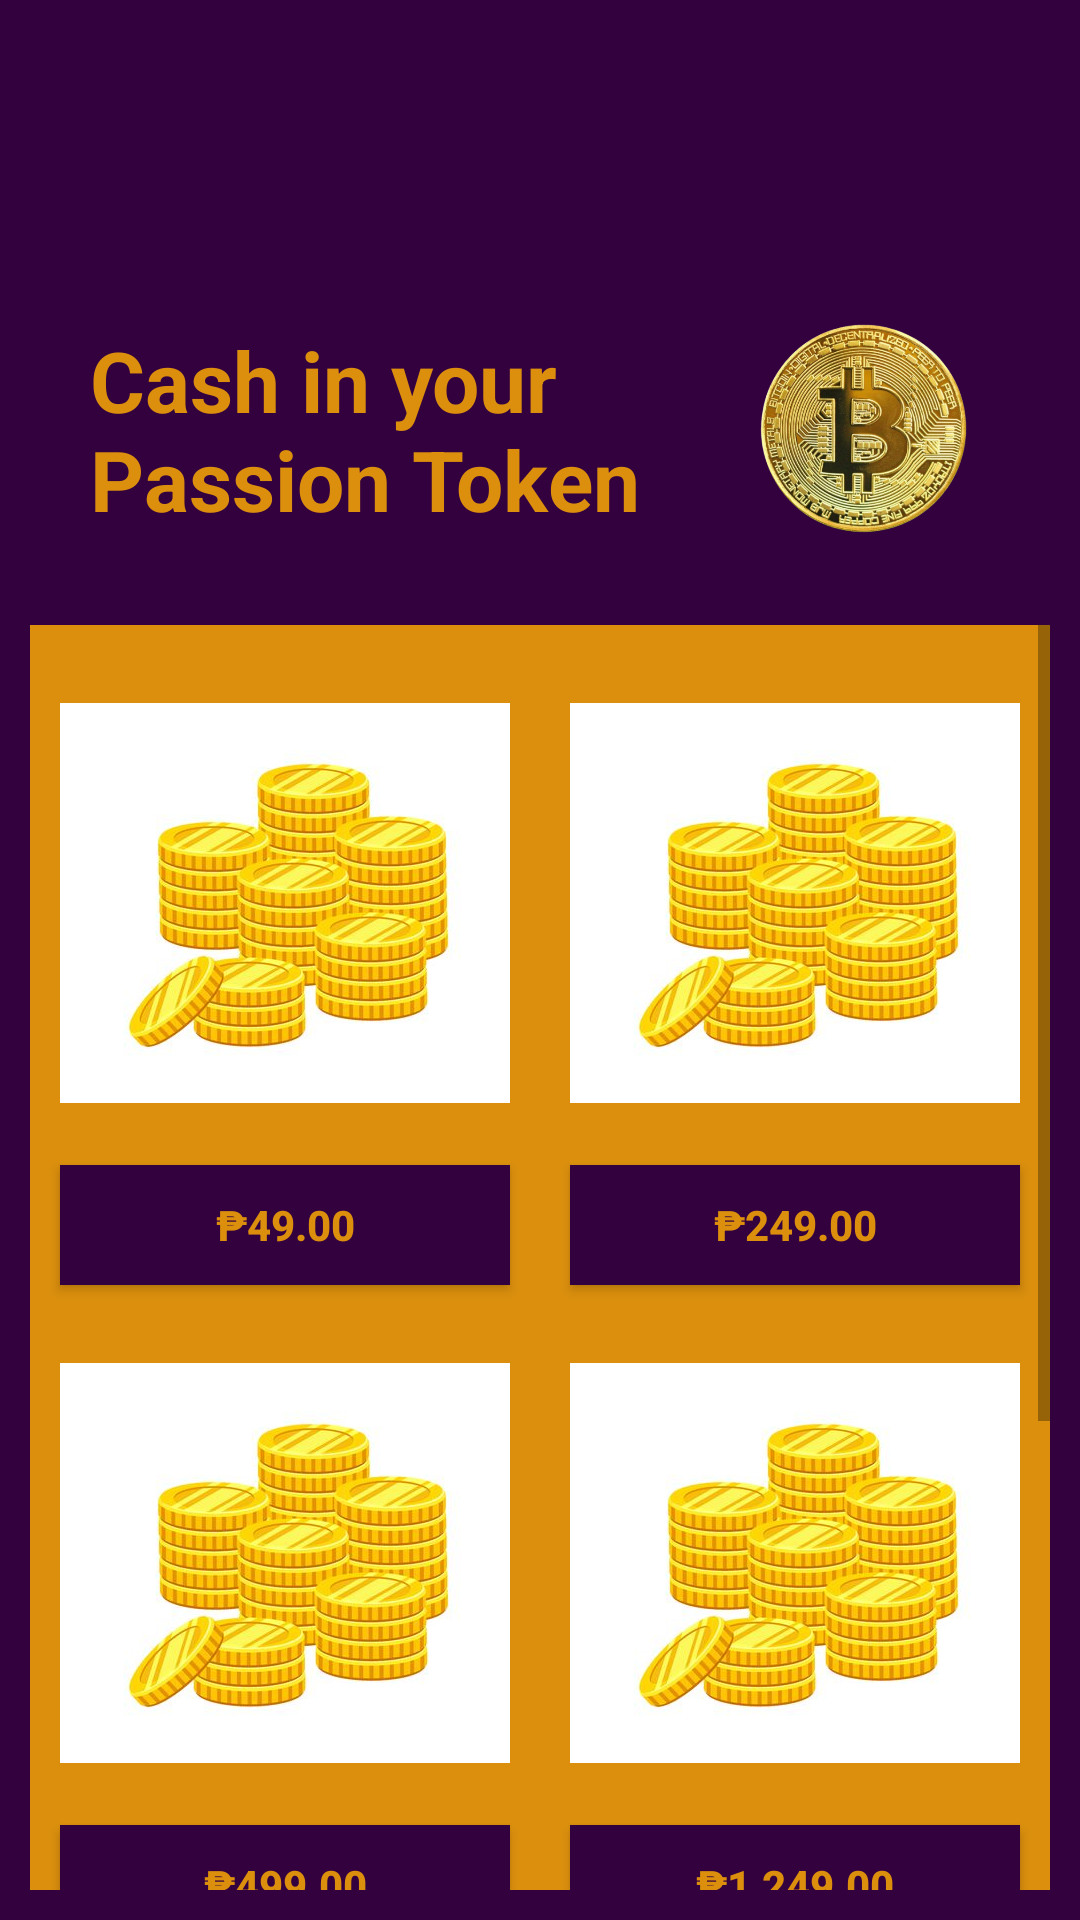

Android layout source for this screen:
<!-- AndroidManifest.xml: application theme Theme.PassionVenture -->
<!-- res/layout/activity_passion_token_view.xml -->
<?xml version="1.0" encoding="utf-8"?>
<RelativeLayout xmlns:android="http://schemas.android.com/apk/res/android"
    xmlns:app="http://schemas.android.com/apk/res-auto"
    xmlns:tools="http://schemas.android.com/tools"
    android:layout_width="match_parent"
    android:layout_height="match_parent"
    android:background="#34013f"
    android:padding = "10dp"
    tools:context=".PassionTokenView">

    <Button
        android:id = "@+id/BtnBack"
        android:layout_width="50dp"
        android:layout_height="wrap_content"
        android:background="@drawable/arrow"
        android:layout_marginTop="10dp"/>

    <ImageView
        android:id = "@+id/logo"
        android:layout_width="200dp"
        android:layout_height="200dp"
        android:src = "@drawable/logo"
        android:layout_toRightOf="@id/BtnBack"
        android:layout_marginTop="-75dp"
        android:layout_marginLeft="55dp"/>

    <TextView
        android:id="@+id/txtToken"
        android:layout_width="250dp"
        android:layout_height="wrap_content"
        android:layout_below="@id/BtnBack"
        android:layout_marginStart="20dp"
        android:layout_marginTop="40dp"
        android:layout_marginEnd="20dp"
        android:layout_marginBottom="20dp"
        android:text="Cash in your Passion Token"
        android:textColor="#db8f0d"
        android:textSize="28dp"
        android:textStyle="bold" />

    <ImageView
        android:layout_width="75dp"
        android:layout_height="70dp"
        android:src="@drawable/token_img"
        android:layout_below="@id/BtnBack"
        android:layout_marginLeft="-50dp"
        android:layout_marginTop="40dp"
        android:layout_toRightOf="@id/txtToken"/>

    <ScrollView
        android:layout_width="match_parent"
        android:layout_height="match_parent"
        android:layout_below="@id/txtToken"
        android:background="#db8f0d"
        android:layout_marginTop="10dp">

        <RelativeLayout
            android:layout_width="match_parent"
            android:layout_height="wrap_content"
            android:padding="5dp">

            
            <ImageView
                android:id="@+id/img1"
                android:layout_width="150dp"
                android:layout_height="165dp"
                android:layout_marginStart="5dp"
                android:layout_marginTop="5dp"
                android:src="@drawable/decrypted" />

            
            <Button
                android:id="@+id/btn1"
                android:layout_width="150dp"
                android:layout_height="40dp"
                android:layout_below="@id/img1"
                android:layout_margin="5dp"
                android:layout_marginStart="5dp"
                android:layout_marginEnd="5dp"
                android:layout_marginBottom="5dp"
                android:background="#34013f"
                android:text="₱49.00"
                android:textColor="#db8f0d"
                android:textStyle="bold" />

            
            <ImageView
                android:id="@+id/img2"
                android:layout_width="150dp"
                android:layout_height="165dp"
                android:layout_marginStart="5dp"
                android:layout_marginTop="5dp"
                android:layout_marginEnd="5dp"
                android:layout_alignParentEnd="true"
                android:src="@drawable/decrypted" />

            
            <Button
                android:id="@+id/btn2"
                android:layout_width="150dp"
                android:layout_height="40dp"
                android:layout_below="@id/img1"
                android:layout_alignParentEnd="true"
                android:layout_marginStart="5dp"
                android:layout_marginTop="5dp"
                android:layout_marginEnd="5dp"
                android:layout_marginBottom="5dp"
                android:background="#34013f"
                android:text="₱249.00"
                android:textColor="#db8f0d"
                android:textStyle="bold" />

            <ImageView
                android:id="@+id/img3"
                android:layout_width="150dp"
                android:layout_height="165dp"
                android:layout_marginStart="5dp"
                android:layout_marginTop="5dp"
                android:src="@drawable/decrypted"
                android:layout_below="@id/btn1"/>

            
            <Button
                android:id="@+id/btn3"
                android:layout_width="150dp"
                android:layout_height="40dp"
                android:layout_below="@id/img3"
                android:layout_marginStart="5dp"
                android:layout_marginTop="5dp"
                android:layout_marginEnd="5dp"
                android:layout_marginBottom="5dp"
                android:background="#34013f"
                android:text="₱499.00"
                android:textColor="#db8f0d"
                android:textStyle="bold" />

            <ImageView
                android:id="@+id/img4"
                android:layout_width="150dp"
                android:layout_height="165dp"
                android:layout_marginStart="5dp"
                android:layout_marginTop="5dp"
                android:layout_marginEnd="5dp"
                android:src="@drawable/decrypted"
                android:layout_alignParentEnd="true"
                android:layout_below="@id/btn1"/>

            
            <Button
                android:id="@+id/btn4"
                android:layout_width="150dp"
                android:layout_height="40dp"
                android:layout_below="@id/img3"
                android:layout_alignParentEnd="true"
                android:layout_marginStart="5dp"
                android:layout_marginTop="5dp"
                android:layout_marginEnd="5dp"
                android:layout_marginBottom="5dp"
                android:background="#34013f"
                android:text="₱1,249.00"
                android:textColor="#db8f0d"
                android:textStyle="bold" />

            <ImageView
                android:id="@+id/img5"
                android:layout_width="150dp"
                android:layout_height="165dp"
                android:layout_marginStart="5dp"
                android:layout_marginTop="5dp"
                android:src="@drawable/decrypted"
                android:layout_below="@id/btn3"/>

            
            <Button
                android:id="@+id/btn5"
                android:layout_width="150dp"
                android:layout_height="40dp"
                android:layout_below="@id/img5"
                android:layout_marginStart="5dp"
                android:layout_marginTop="5dp"
                android:layout_marginEnd="5dp"
                android:layout_marginBottom="5dp"
                android:background="#34013f"
                android:text="₱2,499.00"
                android:textColor="#db8f0d"
                android:textStyle="bold" />

            <ImageView
                android:id="@+id/img6"
                android:layout_width="150dp"
                android:layout_height="165dp"
                android:layout_marginStart="5dp"
                android:layout_marginTop="5dp"
                android:layout_marginEnd="5dp"
                android:src="@drawable/decrypted"
                android:layout_alignParentEnd="true"
                android:layout_below="@id/btn3"/>

            
            <Button
                android:id="@+id/btn6"
                android:layout_width="150dp"
                android:layout_height="40dp"
                android:layout_below="@id/img6"
                android:layout_margin="5dp"
                android:layout_marginStart="5dp"
                android:layout_marginEnd="5dp"
                android:layout_marginBottom="5dp"
                android:background="#34013f"
                android:text="₱4,990.00"
                android:layout_alignParentEnd="true"
                android:textColor="#db8f0d"
                android:textStyle="bold" />


        </RelativeLayout>

    </ScrollView>

</RelativeLayout>
<!-- resources referenced by this layout -->
<resources>
  <!-- drawable decrypted: png bitmap (drawable-v24, 181928 bytes) -->
  <!-- drawable token_img: png bitmap (drawable, 505406 bytes) -->
  <style name="Theme.PassionVenture" parent="Theme.AppCompat.Light.DarkActionBar">
          
          <item name="colorPrimary">#000000</item> 
          <item name="colorPrimaryDark">#000000</item> 
          <item name="colorAccent">#FFFFFF</item>
          
      </style>
</resources>
